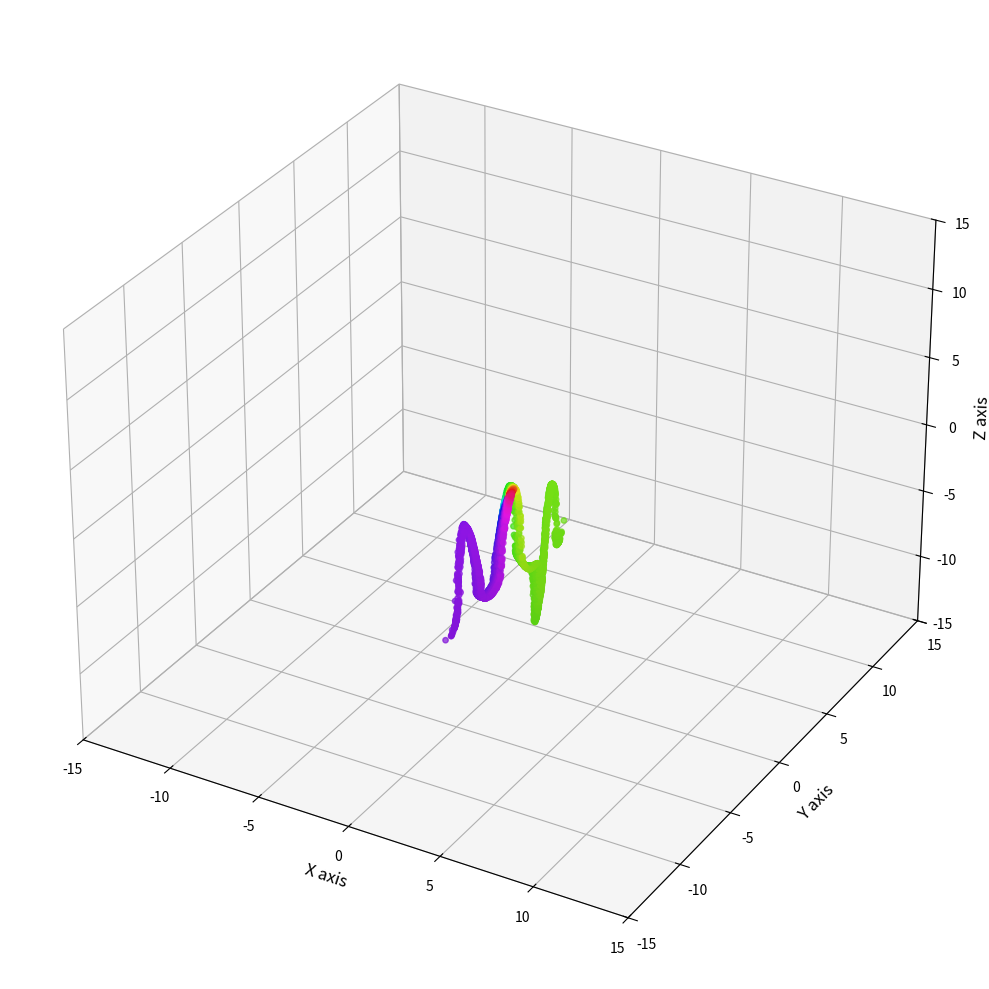

This figure's Python source:
import numpy as np
import matplotlib.pyplot as plt
from matplotlib.animation import FuncAnimation
from mpl_toolkits.mplot3d import Axes3D
from colorsys import hsv_to_rgb
import time

# 配置参数
num_points = 2000  # 点的数量
marker_size = 15  # 光点的大小
marker_alpha = 0.7  # 光点的透明度
d_param = 0.5  # 可调参数d，控制波形频率

# 创建3D图形和坐标轴 - 白色背景
fig = plt.figure(figsize=(10, 10), facecolor='white')
ax = fig.add_subplot(111, projection='3d')
ax.set_facecolor('white')
ax.set_xlim(-15, 15)
ax.set_ylim(-15, 15)
ax.set_zlim(-15, 15)

# 添加3D坐标轴
ax.set_xlabel('X axis', fontsize=12)
ax.set_ylabel('Y axis', fontsize=12)
ax.set_zlabel('Z axis', fontsize=12)
ax.xaxis.label.set_color('black')
ax.yaxis.label.set_color('black')
ax.zaxis.label.set_color('black')

# 设置坐标轴颜色
ax.tick_params(axis='x', colors='black')
ax.tick_params(axis='y', colors='black')
ax.tick_params(axis='z', colors='black')

# 初始化水母点的位置
np.random.seed(42)
theta = np.random.uniform(0, 2 * np.pi, num_points)
phi = np.random.uniform(0, np.pi, num_points)
r = np.random.uniform(5, 8, num_points)  # 水母主体半径

x = r * np.sin(phi) * np.cos(theta)
y = r * np.sin(phi) * np.sin(theta)
z = r * np.cos(phi) - 10  # 向下移动水母主体

# 添加触手点
num_tentacles = 8
tentacle_points = num_points // 4
for i in range(num_tentacles):
    angle = 2 * np.pi * i / num_tentacles
    tentacle_z = np.linspace(-10, -20, tentacle_points)
    tentacle_x = 0.5 * np.cos(angle) * (tentacle_z + 10) + np.random.normal(0, 0.2, tentacle_points)
    tentacle_y = 0.5 * np.sin(angle) * (tentacle_z + 10) + np.random.normal(0, 0.2, tentacle_points)

    x = np.concatenate([x, tentacle_x])
    y = np.concatenate([y, tentacle_y])
    z = np.concatenate([z, tentacle_z])

# 初始化散点图 - 使用深色默认颜色以确保在白色背景上可见
scatter = ax.scatter(x, y, z, s=marker_size, alpha=marker_alpha, c='darkblue')

# 初始化时间变量
t = 0
start_time = time.time()


# 动画更新函数
def update(frame):
    global t

    # 复制原始位置
    new_x = x.copy()
    new_y = y.copy()
    new_z = z.copy()

    # 水母主体脉动效果
    pulse = 0.2 * np.sin(t * 0.5) + 1.0

    # 应用脉动效果到水母主体
    body_mask = z > -15  # 选择水母主体部分
    radius = np.sqrt(new_x[body_mask] ** 2 + new_y[body_mask] ** 2 + (new_z[body_mask] + 10) ** 2)
    new_x[body_mask] = new_x[body_mask] * pulse / (radius + 1e-5) * 5
    new_y[body_mask] = new_y[body_mask] * pulse / (radius + 1e-5) * 5
    new_z[body_mask] = (new_z[body_mask] + 10) * pulse / (radius + 1e-5) * 5 - 10

    # 触手摆动效果
    tentacle_mask = z <= -15  # 选择触手部分
    for i in range(num_tentacles):
        tentacle_indices = np.where(tentacle_mask)[0][i * tentacle_points:(i + 1) * tentacle_points]
        wave = 0.3 * np.sin(t + i * 0.5 + new_z[tentacle_indices] * 0.5)
        angle = 2 * np.pi * i / num_tentacles
        new_x[tentacle_indices] += wave * np.cos(angle)
        new_y[tentacle_indices] += wave * np.sin(angle)

    # 应用X和Y坐标的三角调制
    new_x = new_x * np.sin(d_param * t)
    new_y = new_y * np.cos(d_param * t)

    # 应用文档2中的X轴公式到Z轴
    # 首先将x和y坐标映射到类似文档2中的范围
    mapped_x = (new_x + 15) * 200 / 30  # 将[-15,15]映射到[0,200]
    mapped_y = (new_y + 15) * 200 / 30  # 将[-15,15]映射到[0,200]

    # 文档2中的X轴公式计算
    K = mapped_x / 8 - 25
    E = mapped_y / 8 - 25
    MAG = np.sqrt(K ** 2 + E ** 2)
    D = 5 * np.cos(MAG / 3)

    term1 = D * K + K * 2 * np.arctan(9 * np.cos(E * 2 - t / 2))
    new_X = (mapped_x + term1 * np.sin(D * 2.5 - t)) / 2 + 100

    # 将X坐标映射回Z轴范围
    new_z = (new_X - 100) * 30 / 200 - 15  # 将[0,200]映射到[-15,15]

    # 动态颜色计算 - 基于位置和时间
    # 调整颜色饱和度和亮度以适应白色背景
    hue = (np.arctan2(new_y, new_x) / (2 * np.pi) + t / 10) % 1.0
    saturation = 0.9 + 0.1 * np.sin(t * 0.7)  # 增加饱和度
    value = 0.8 + 0.2 * (new_z + 15) / 30  # 增加亮度

    # 将HSV颜色转换为RGB
    colors = np.zeros((len(new_x), 3))
    for i in range(len(new_x)):
        colors[i] = hsv_to_rgb(hue[i] % 1.0, saturation, min(1.0, value[i]))

    # 更新散点图数据
    scatter._offsets3d = (new_x, new_y, new_z)
    scatter.set_color(colors)
    # scatter.set_alpha(marker_alpha)

    # 更新时间
    t += 0.1

    return scatter,


# 创建动画
ani = FuncAnimation(fig, update, frames=range(1000), interval=50, blit=True)

plt.tight_layout()
plt.show()
